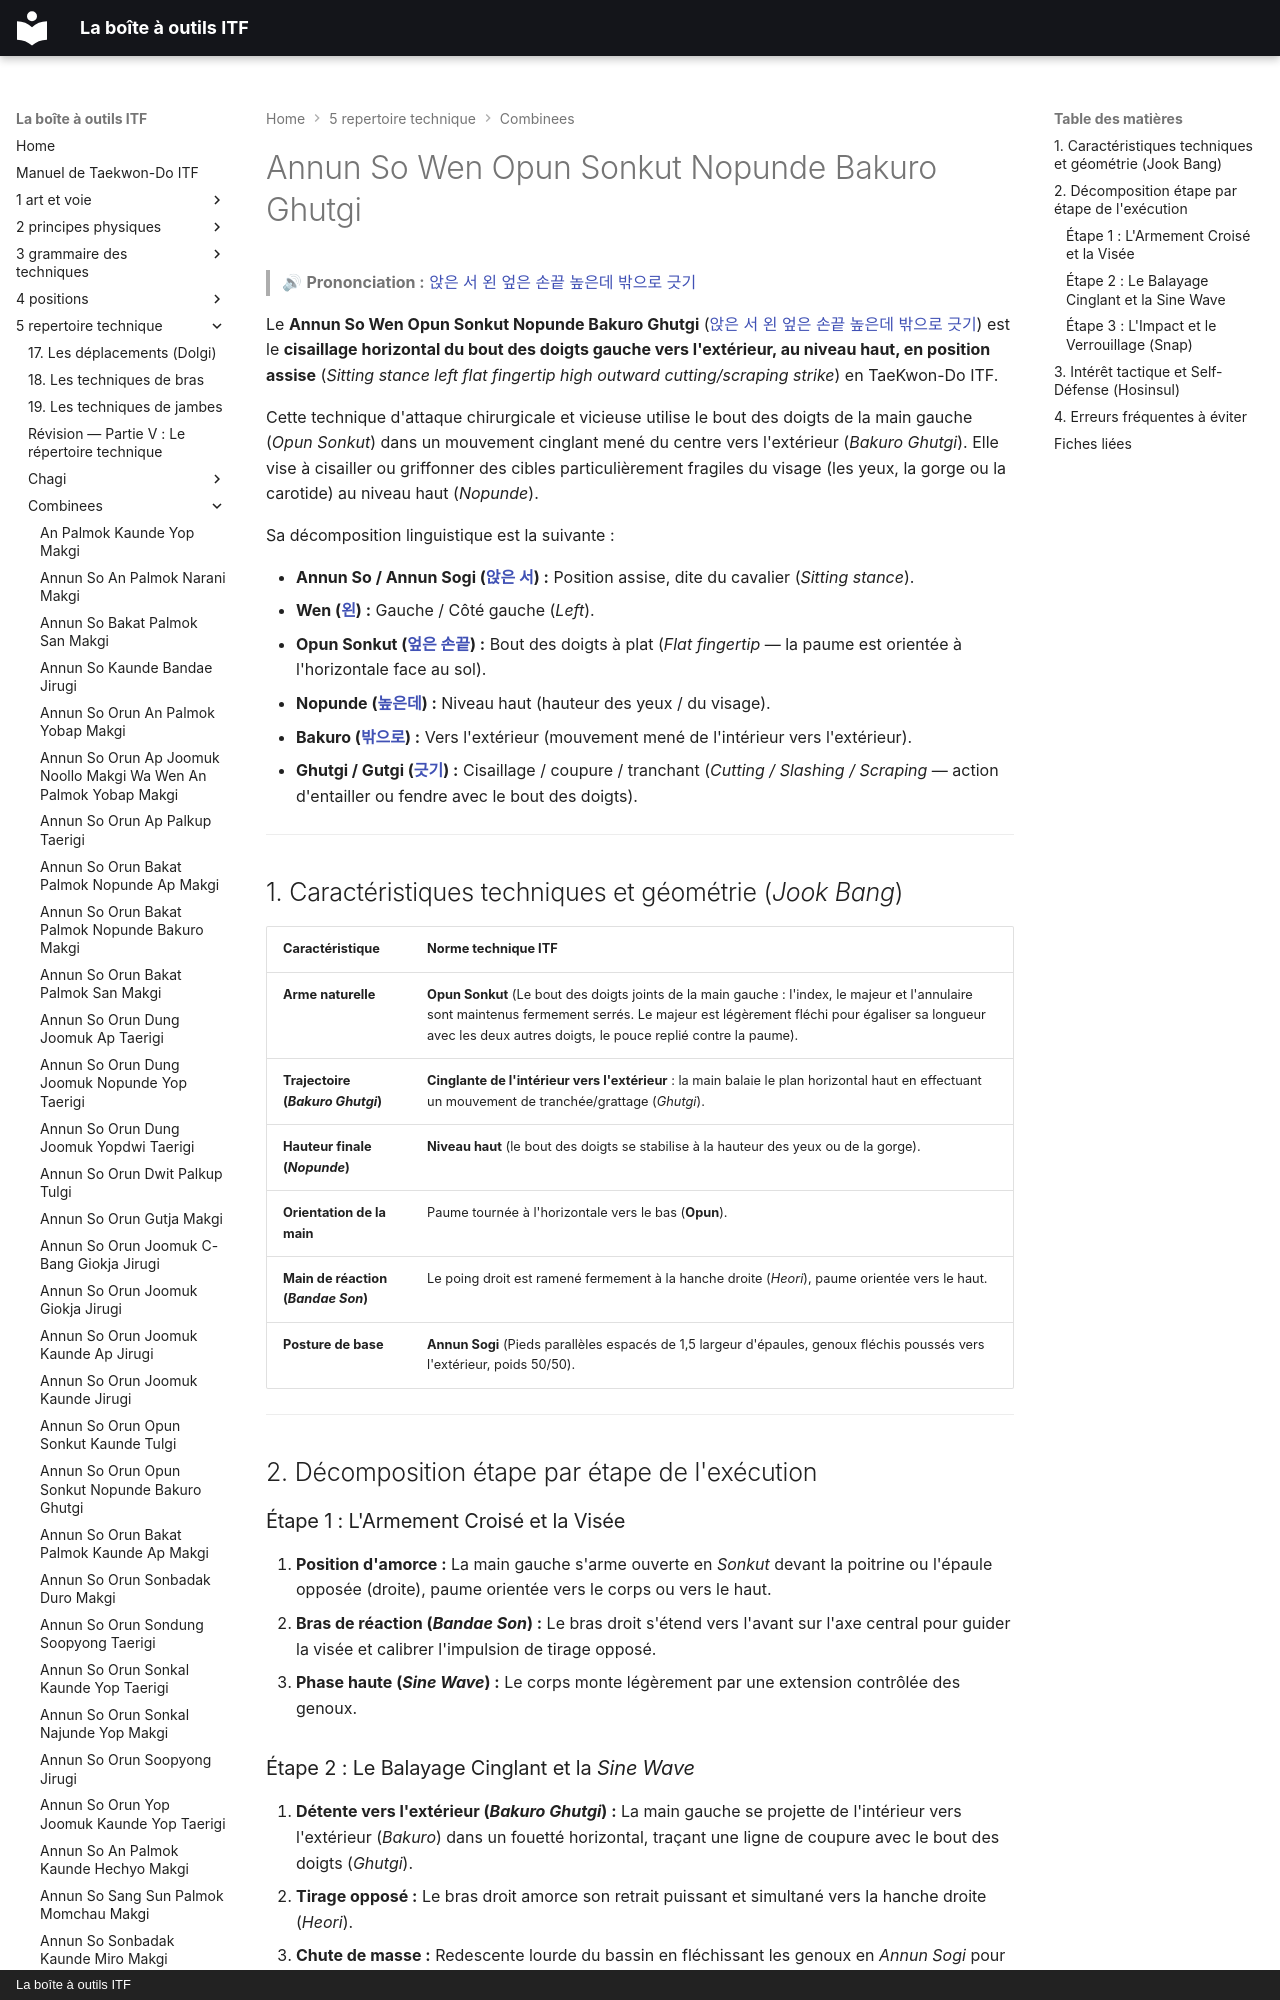

repository: yvmori1/La-boite-outils-ITF · page: 5-repertoire-technique/combinees/Annun-So-Wen-Opun-Sonkut-Nopunde-Bakuro-Ghutgi/index.html · generator: mkdocs · copyright: La boîte à outils ITF

# Annun So Wen Opun Sonkut Nopunde Bakuro Ghutgi

> 🔊 **Prononciation :** [앉은 서 왼 엎은 손끝 높은데 밖으로 긋기](../../audio/Techniques/Annun-So-Wen-Opun-Sonkut-Nopunde-Bakuro-Ghutgi.m4a)

Le **Annun So Wen Opun Sonkut Nopunde Bakuro Ghutgi** ([앉은 서 왼 엎은 손끝 높은데 밖으로 긋기](../../audio/Techniques/Annun-So-Wen-Opun-Sonkut-Nopunde-Bakuro-Ghutgi.m4a)) est le **cisaillage horizontal du bout des doigts gauche vers l'extérieur, au niveau haut, en position assise** (*Sitting stance left flat fingertip high outward cutting/scraping strike*) en TaeKwon-Do ITF.

Cette technique d'attaque chirurgicale et vicieuse utilise le bout des doigts de la main gauche (*Opun Sonkut*) dans un mouvement cinglant mené du centre vers l'extérieur (*Bakuro Ghutgi*). Elle vise à cisailler ou griffonner des cibles particulièrement fragiles du visage (les yeux, la gorge ou la carotide) au niveau haut (*Nopunde*).

Sa décomposition linguistique est la suivante :
